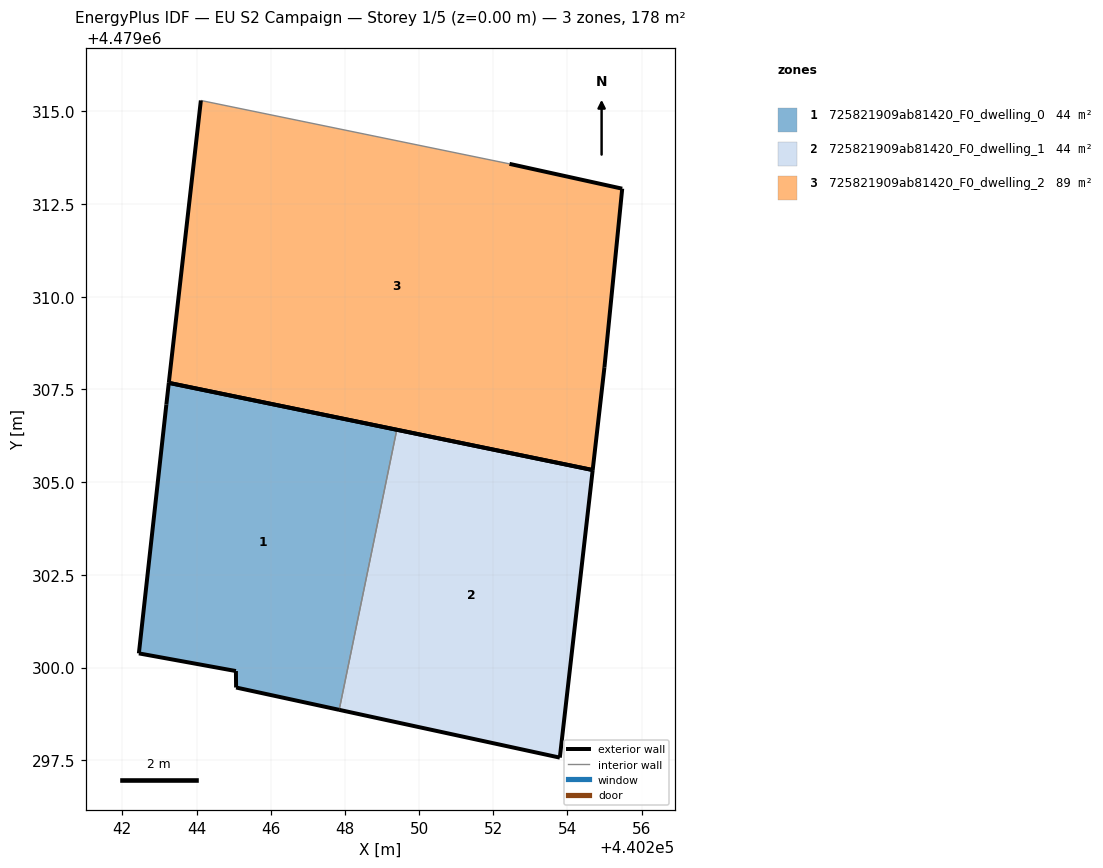
=== STOREY PLAN SPEC (per zone: floor XY polygon, exterior-wall plan segments, windows/doors) ===
zone 1: 725821909ab81420_F0_dwelling_0  (44.4 m²)
  floor: (440247.84, 4479298.86) (440249.40, 4479306.41) (440243.25, 4479307.68) (440243.19, 4479307.09) (440242.45, 4479300.38) (440245.06, 4479299.91) (440245.07, 4479299.46)
  exterior wall: (440247.84, 4479298.86) – (440245.07, 4479299.46)  [2.8 m]
  exterior wall: (440245.07, 4479299.46) – (440245.06, 4479299.91)  [0.4 m]
  exterior wall: (440245.06, 4479299.91) – (440242.45, 4479300.38)  [2.7 m]
  exterior wall: (440242.45, 4479300.38) – (440243.19, 4479307.09)  [6.8 m]
  exterior wall: (440243.19, 4479307.09) – (440243.25, 4479307.68)  [0.6 m]
  exterior wall: (440243.25, 4479307.68) – (440249.40, 4479306.41)  [6.3 m]
  interior walls: 1
zone 2: 725821909ab81420_F0_dwelling_1  (44.4 m²)
  floor: (440253.79, 4479297.57) (440254.68, 4479305.33) (440249.40, 4479306.41) (440247.84, 4479298.86)
  exterior wall: (440249.40, 4479306.41) – (440254.68, 4479305.33)  [5.4 m]
  exterior wall: (440254.68, 4479305.33) – (440253.79, 4479297.57)  [7.8 m]
  exterior wall: (440253.79, 4479297.57) – (440247.84, 4479298.86)  [6.1 m]
  interior walls: 1
zone 3: 725821909ab81420_F0_dwelling_2  (88.8 m²)
  floor: (440254.68, 4479305.33) (440255.00, 4479308.10) (440255.47, 4479312.91) (440252.44, 4479313.58) (440244.12, 4479315.29) (440243.25, 4479307.68)
  exterior wall: (440255.00, 4479308.10) – (440254.68, 4479305.33)  [2.8 m]
  exterior wall: (440254.68, 4479305.33) – (440243.25, 4479307.68)  [11.7 m]
  exterior wall: (440243.25, 4479307.68) – (440244.12, 4479315.29)  [7.7 m]
  exterior wall: (440252.44, 4479313.58) – (440255.47, 4479312.91)  [3.1 m]
  exterior wall: (440255.47, 4479312.91) – (440255.00, 4479308.10)  [4.8 m]
  interior walls: 1

=== DERIVED (storey summary) ===
Building: EU S2 Campaign
Storey: 1 of 5  (floor level z = 0.00 m)
Storey gross floor area: 177.6 m²
Zones on this storey: 3
  - 725821909ab81420_F0_dwelling_0: floor 44.4 m²; exterior wall 19.6 m (58.7 m²); WWR 0.0%
  - 725821909ab81420_F0_dwelling_1: floor 44.4 m²; exterior wall 19.3 m (57.8 m²); WWR 0.0%
  - 725821909ab81420_F0_dwelling_2: floor 88.8 m²; exterior wall 30.1 m (90.2 m²); WWR 0.0%
Zone adjacency (shared interzone walls):
  - 725821909ab81420_F0_dwelling_0 ↔ 725821909ab81420_F0_dwelling_1